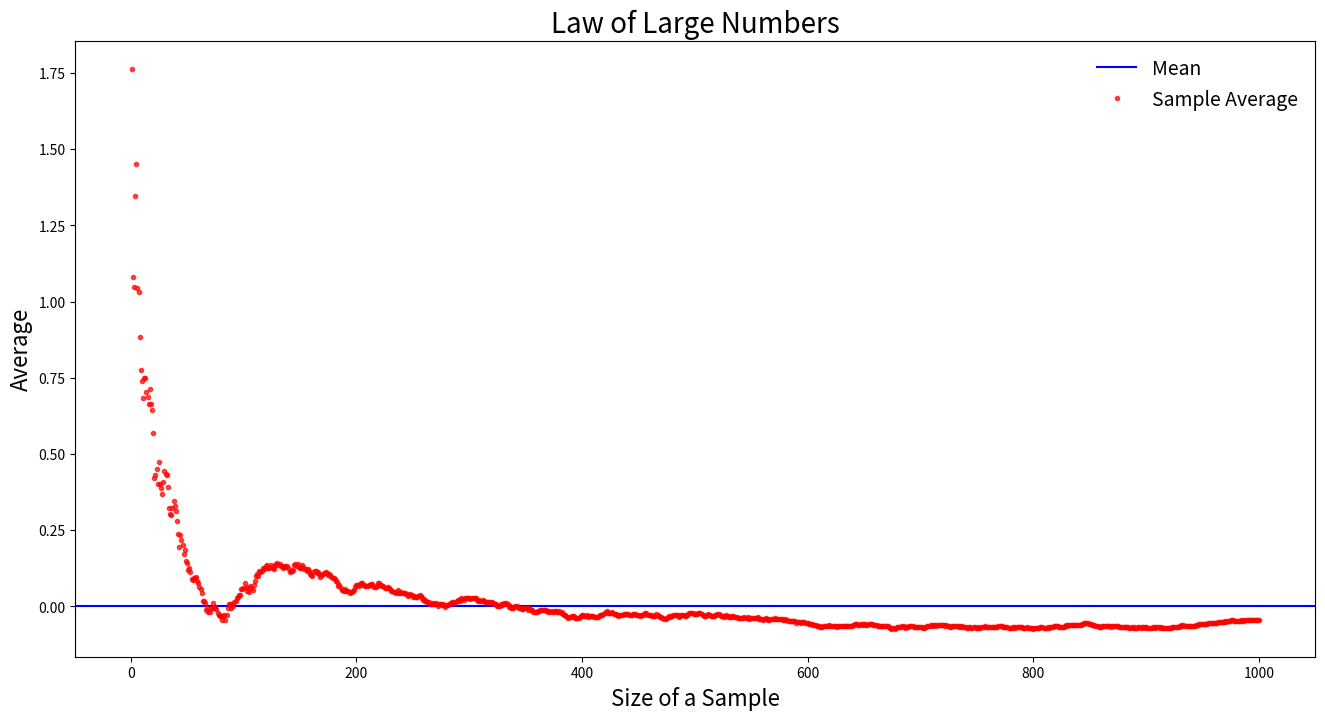

This chart was generated by the following Python code:
import numpy as np
import matplotlib.pyplot as plt

# Set plotting settings
plt.rcParams['figure.figsize'] = (16, 8)
plt.rcParams['axes.facecolor'] = 'none'  # Transparent axes background
plt.rcParams['savefig.facecolor'] = 'none'  # Transparent figure background

# Generate data
np.random.seed(0)
mu, sigma = 0, 1  # Mean and standard deviation
x = np.random.normal(mu, sigma, 1000)
cum_sum = np.cumsum(x)
sample_size = np.arange(1, len(x) + 1)
averages = np.divide(cum_sum, sample_size)

# Create plot
fig, ax = plt.subplots()
ax.set_xlabel('Size of a Sample', fontsize=16)
ax.set_ylabel('Average', fontsize=16)
ax.axhline(0, ls='-', c='blue', label='Mean')

# Plot red line as dots
ax.plot(sample_size, averages, 'ro', markersize=3, alpha=0.7, label='Sample Average')

# Legend settings
ax.legend(loc="upper right", frameon=False, prop={'size': 14})

# Set transparent background
fig.patch.set_alpha(0)  # Transparent figure background
ax.patch.set_alpha(0)  # Transparent axis background

# Title
plt.title('Law of Large Numbers', fontsize=20)

# Show plot
plt.show()
